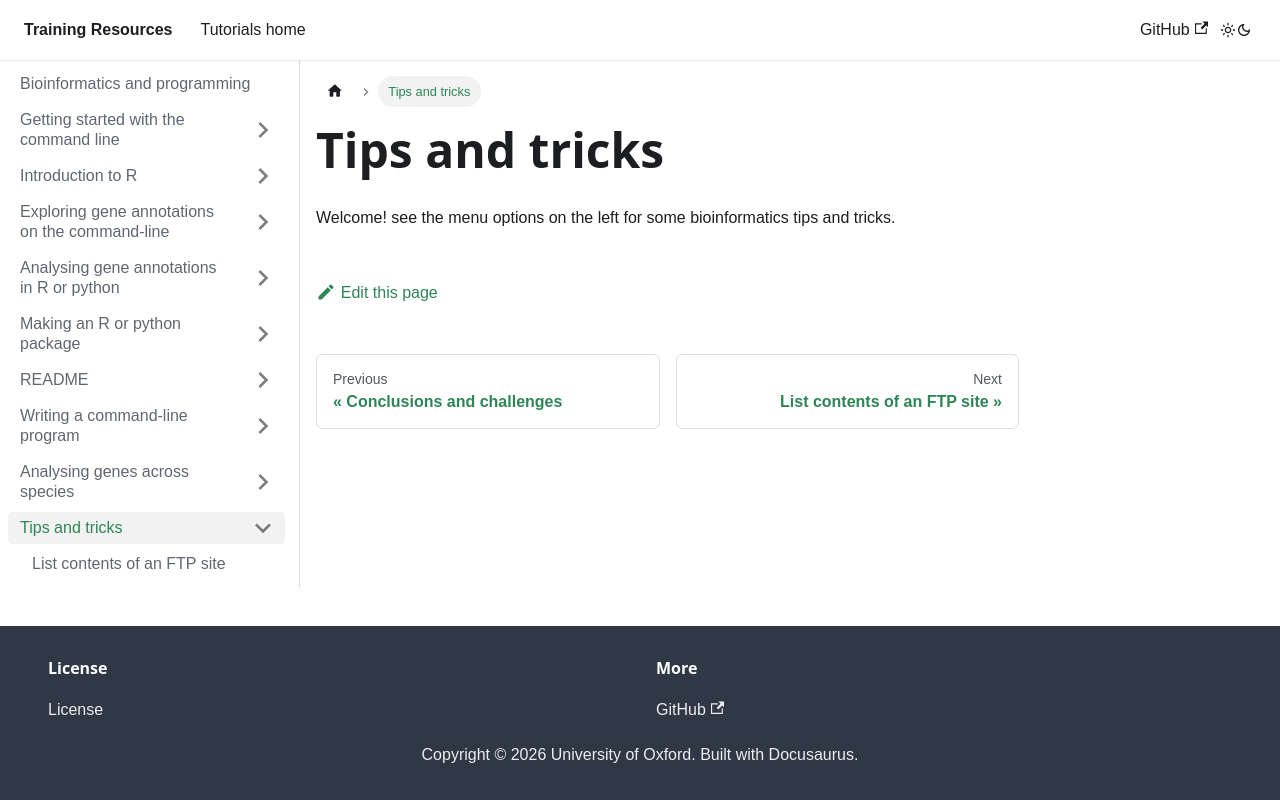

repository: chg-training/chg-training-resources · page: bioinformatics/tips_and_tricks/index.html · generator: docusaurus

---
sidebar_position: 200
---

# Tips and tricks

Welcome! see the menu options on the left for some bioinformatics tips and tricks.
